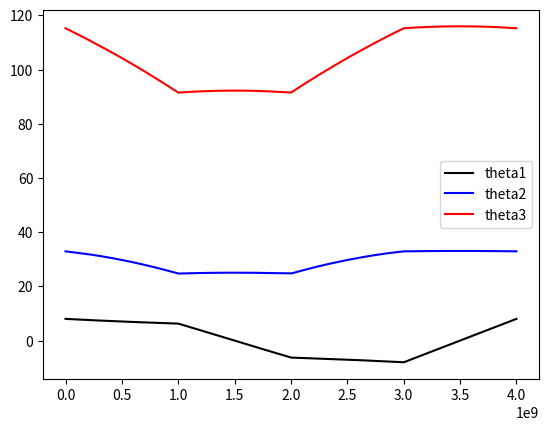

Source code (Python):
import numpy as np
import time
import matplotlib.pyplot as plt

# define length in mm
L1 = 62
L2 = 76
L3 = 132

# define max speed for toe (mm/s)
MAX_SPEED = 40

# input: target point in mm
# output: theta1 - 3 in degrees, if not solvable or out of bounds, return error code
# Error code: 
# 0 - not solvable
# 1 - theta 1 out of bound
# 2 - theta 2 out of bound
# 3 - theta 3 out of bound
def ik(x,y,z):
    theta1 = np.rad2deg(np.atan2(y, x)) 
    r = np.sqrt(x**2 + y**2)

  
    # here if theta1 is within [-45, 45] it's fine; if not, we make r a negative number
    if theta1 < -90:
        theta1 += 180
        r *= -1
    elif theta1 > 90:
        theta1 -= 180
        r *= -1


    # if abs of theta1 out of bound, return no sol
    if not (theta1 <= 45 + 1e-9 and theta1 >= -45 - 1e-9):
        return 1

    u = r - L1
    D = np.sqrt(u**2 + z**2)

    # before calculating for theta3, we check if the calculated D will guarentee a solution
    if D > L2 + L3 or D < L3 - L2:
        return 0
    
    # use law of cosine to get theta3; we only want the positive solution here
    theta3 = np.rad2deg(np.arccos((D**2 - L2**2 - L3**2)/(2 * L2 * L3)))

    # check if theta3 is within [15, 165]; if not, return no solution
    if not (theta3 >= 15 - 1e-8 and theta3 <= 165 + 1e-8):
        return 3

    # calculate for theta2
    alpha = np.atan2(z, u)
    beta = np.atan2(L3 * np.sin(np.deg2rad(theta3)), L2 + L3 * np.cos(np.deg2rad(theta3)))
    theta2 = np.rad2deg(alpha + beta) # we only want the knee-up solution here

    # bound theta2 in [-180, 180]
    if theta2 > 180:
        theta2 -= 360
    elif theta2 < -180:
        theta2 += 360
    
    # check if theta2 is within [-75, 75]
    if not (theta2 >= -75 - 1e-9 and theta2 <= 75 + 1e-9):
        return 2

    return (theta1.item(), theta2.item(), theta3.item())

#print(ik(143.75549668, 202, -89.5))

if __name__ == "__main__":

    # use toe to draw squares

    # define the four corners
    corners = np.array([
        [162 - 20, 20, -89.5],
        [162 + 20, 20, -89.5],
        [162 + 20, -20, 89.5],
        [162 - 20, -20, -89.5]
    ])

    # define lists to store servo values during drawing
    theta1_s = np.array([ik(corners[0, 0], corners[0, 1], corners[0, 2])[0]])
    theta2_s = np.array([ik(corners[0, 0], corners[0, 1], corners[0, 2])[1]])
    theta3_s = np.array([ik(corners[0, 0], corners[0, 1], corners[0, 2])[2]])
    time_s = np.array([0])

    def get_cur_theta():
        return np.array([theta1_s[-1], theta2_s[-1], theta3_s[-1]])

    origin_time_ns = time.monotonic_ns()
    for i in range(4):
        dur = 40 / MAX_SPEED # in seconds
        u = 0

        start_pos = corners[i, :]
        if i == 3:
            target_pos = corners[0, :]
        else:
            target_pos = corners[i + 1, :]

        start_time_ns = time.monotonic_ns()
        while u < 1:
            now_time_ns = time.monotonic_ns()
            elapsed_time_s = (now_time_ns - start_time_ns) * 1e-9
            u = min(elapsed_time_s/dur, 1)

            pos = start_pos + u * (target_pos - start_pos)
            pos[2] = -89.5
            #print(u)
            print(pos)
            #print(ik(pos[0], pos[1], pos[2]))
            cmd_theta1 = ik(pos[0], pos[1], pos[2])[0]
            cmd_theta2 = ik(pos[0], pos[1], pos[2])[1]
            cmd_theta3 = ik(pos[0], pos[1], pos[2])[2]
            theta1_s = np.append(theta1_s, cmd_theta1)
            theta2_s = np.append(theta2_s, cmd_theta2)
            theta3_s = np.append(theta3_s, cmd_theta3)
            time_s = np.append(time_s, time.monotonic_ns() - origin_time_ns)

    fig, ax = plt.subplots()
    ax.plot(time_s, theta1_s, 'k', label = 'theta1')
    ax.plot(time_s, theta2_s, 'b', label = 'theta2')
    ax.plot(time_s, theta3_s, 'r', label = 'theta3')
    ax.legend()
    plt.show()
